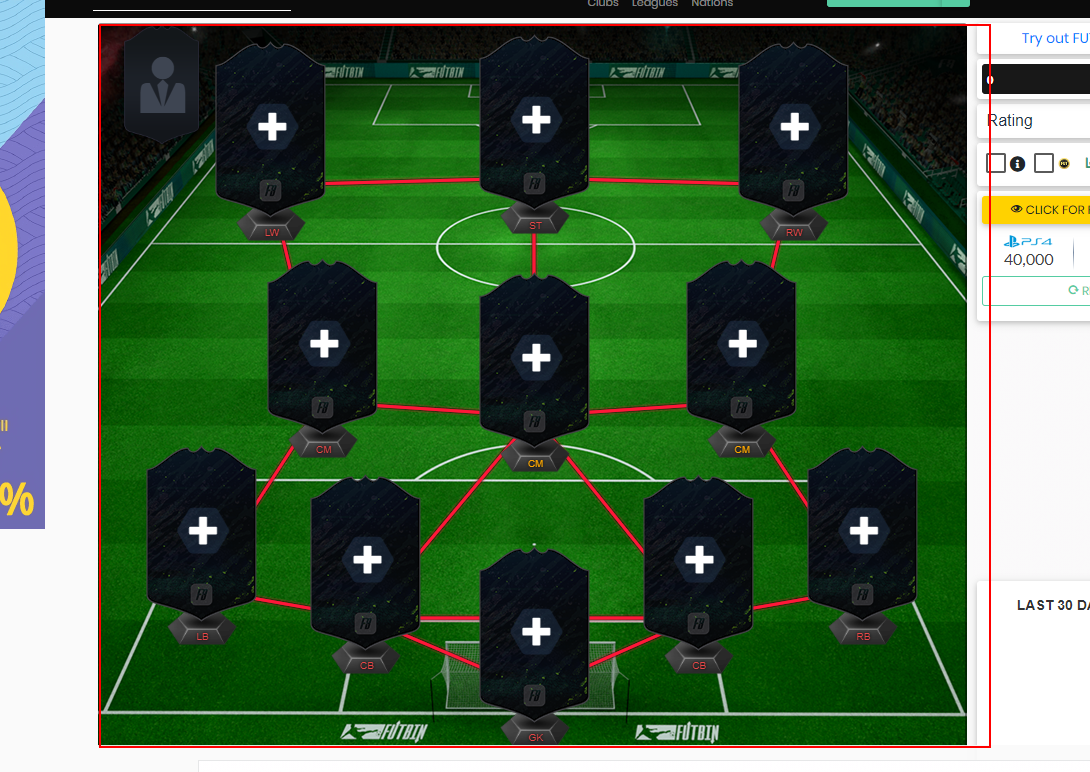
Task: Navigate to Futbin main page and Extract players' stats to data table
Workflow: SquadBuilder

Step 1: find the element in window 'FIFA*' (msedge.exe)
